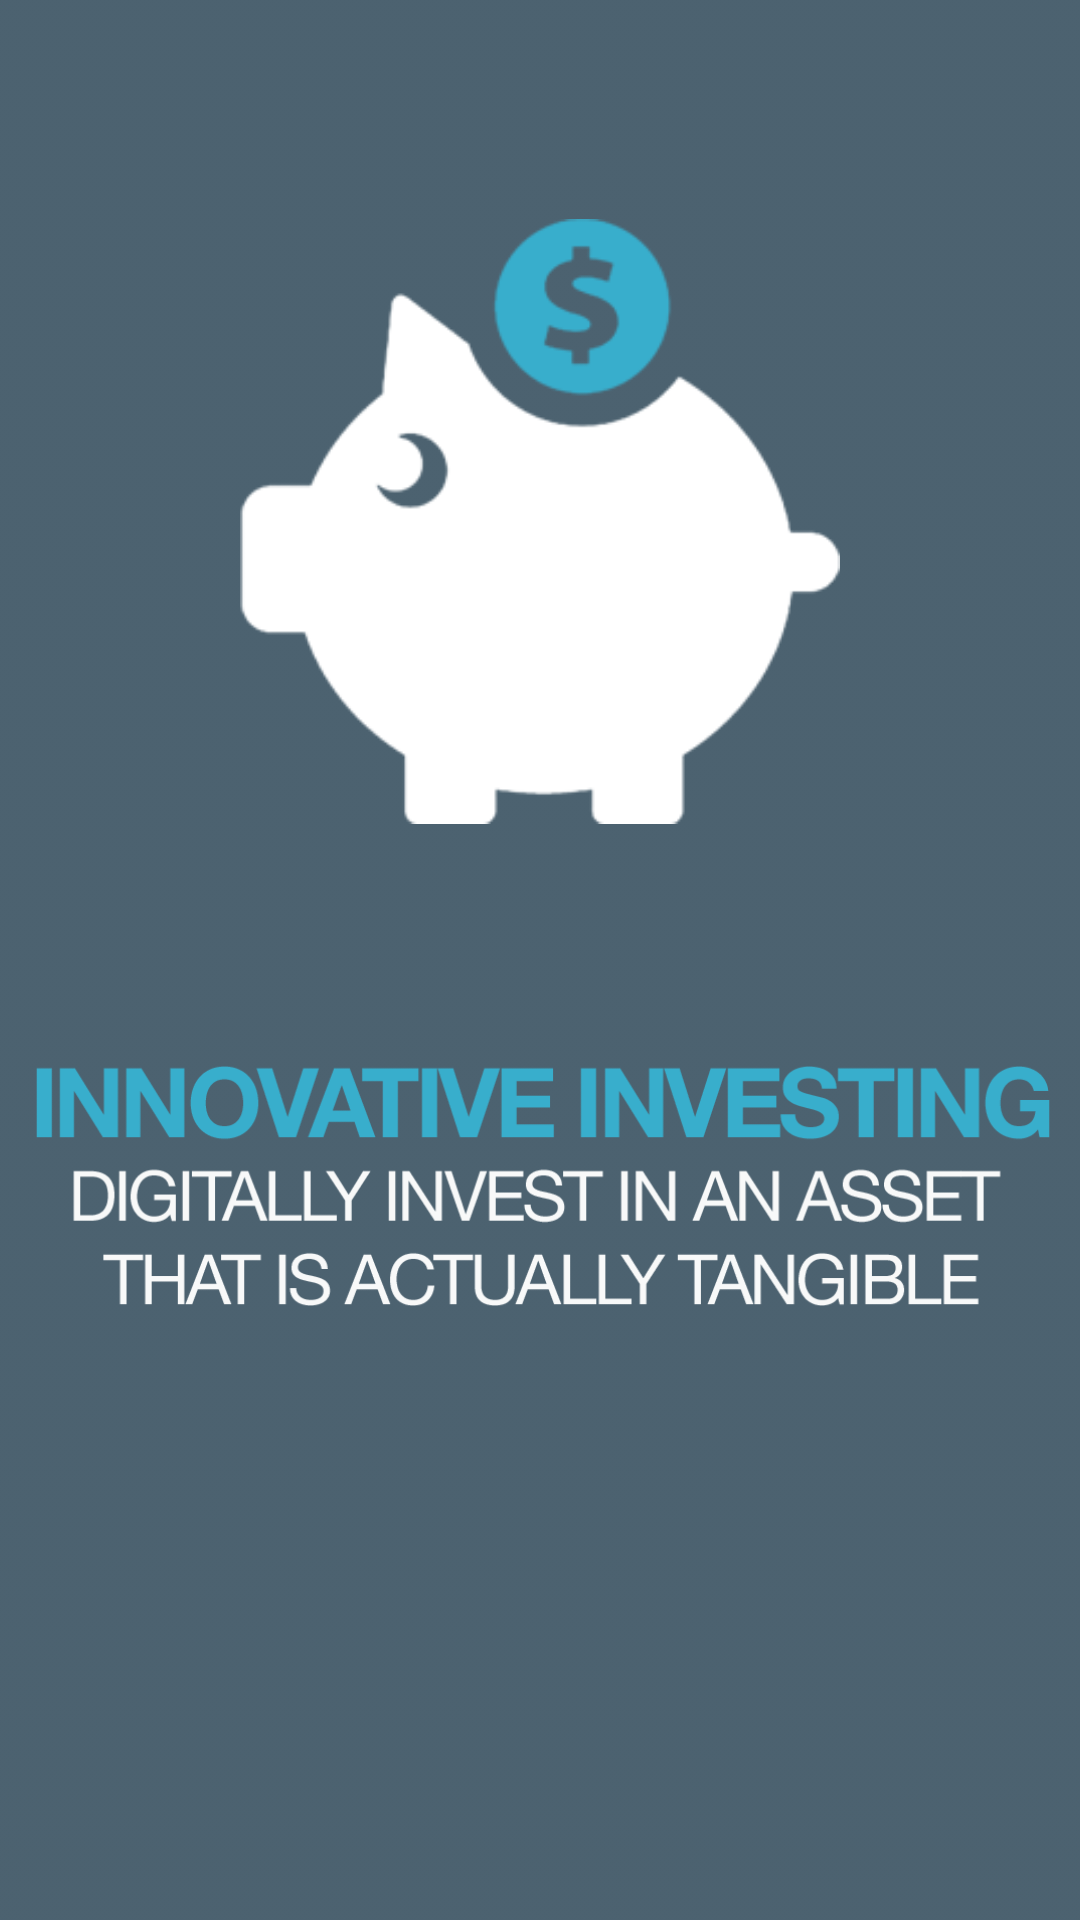

Reconstruct the res/layout file that produces this screen, plus the resources it refers to.
<!-- AndroidManifest.xml: application theme AppTheme.NoActionBar -->
<!-- res/layout/slide_layout.xml -->
<?xml version="1.0" encoding="utf-8"?>

<RelativeLayout xmlns:android="http://schemas.android.com/apk/res/android"
    xmlns:app="http://schemas.android.com/apk/res-auto"
    android:id="@+id/rlSecondScreen"
    android:layout_width="match_parent"
    android:layout_height="match_parent"
    android:background="@drawable/mainsecondbackground">
    <ImageView
        android:id="@+id/ivFirstScreenIcon"
        android:layout_width="200dp"
        android:layout_height="179dp"
        android:layout_above="@+id/ivFirstScreenSlogan"
        android:layout_alignParentTop="true"
        android:layout_centerHorizontal="true"
        android:layout_marginTop="68dp"
        android:layout_marginBottom="36dp"
        android:scaleType="fitCenter"
        android:visibility="visible"
        app:srcCompat="@drawable/firstscreensavingsicon" />

    <ImageView
        android:id="@+id/ivFirstScreenSlogan"
        android:layout_width="wrap_content"
        android:layout_height="wrap_content"
        android:layout_alignParentStart="true"
        android:layout_alignParentBottom="true"
        android:layout_marginStart="12dp"
        android:layout_marginEnd="10sp"
        android:layout_marginBottom="165dp"
        android:scaleType="fitCenter"
        android:visibility="visible"
        app:srcCompat="@drawable/fsdisplaytextone" />
</RelativeLayout>
<!-- resources referenced by this layout -->
<resources>
  <!-- drawable firstscreensavingsicon: png bitmap (drawable-xhdpi, 8325 bytes) -->
  <!-- drawable fsdisplaytextone: png bitmap (drawable-hdpi, 17103 bytes) -->
  <!-- drawable mainsecondbackground: png bitmap (drawable-hdpi, 1022 bytes) -->
  <style name="AppTheme.NoActionBar">
          <item name="windowActionBar">false</item>
          <item name="windowNoTitle">true</item>
      </style>
</resources>
